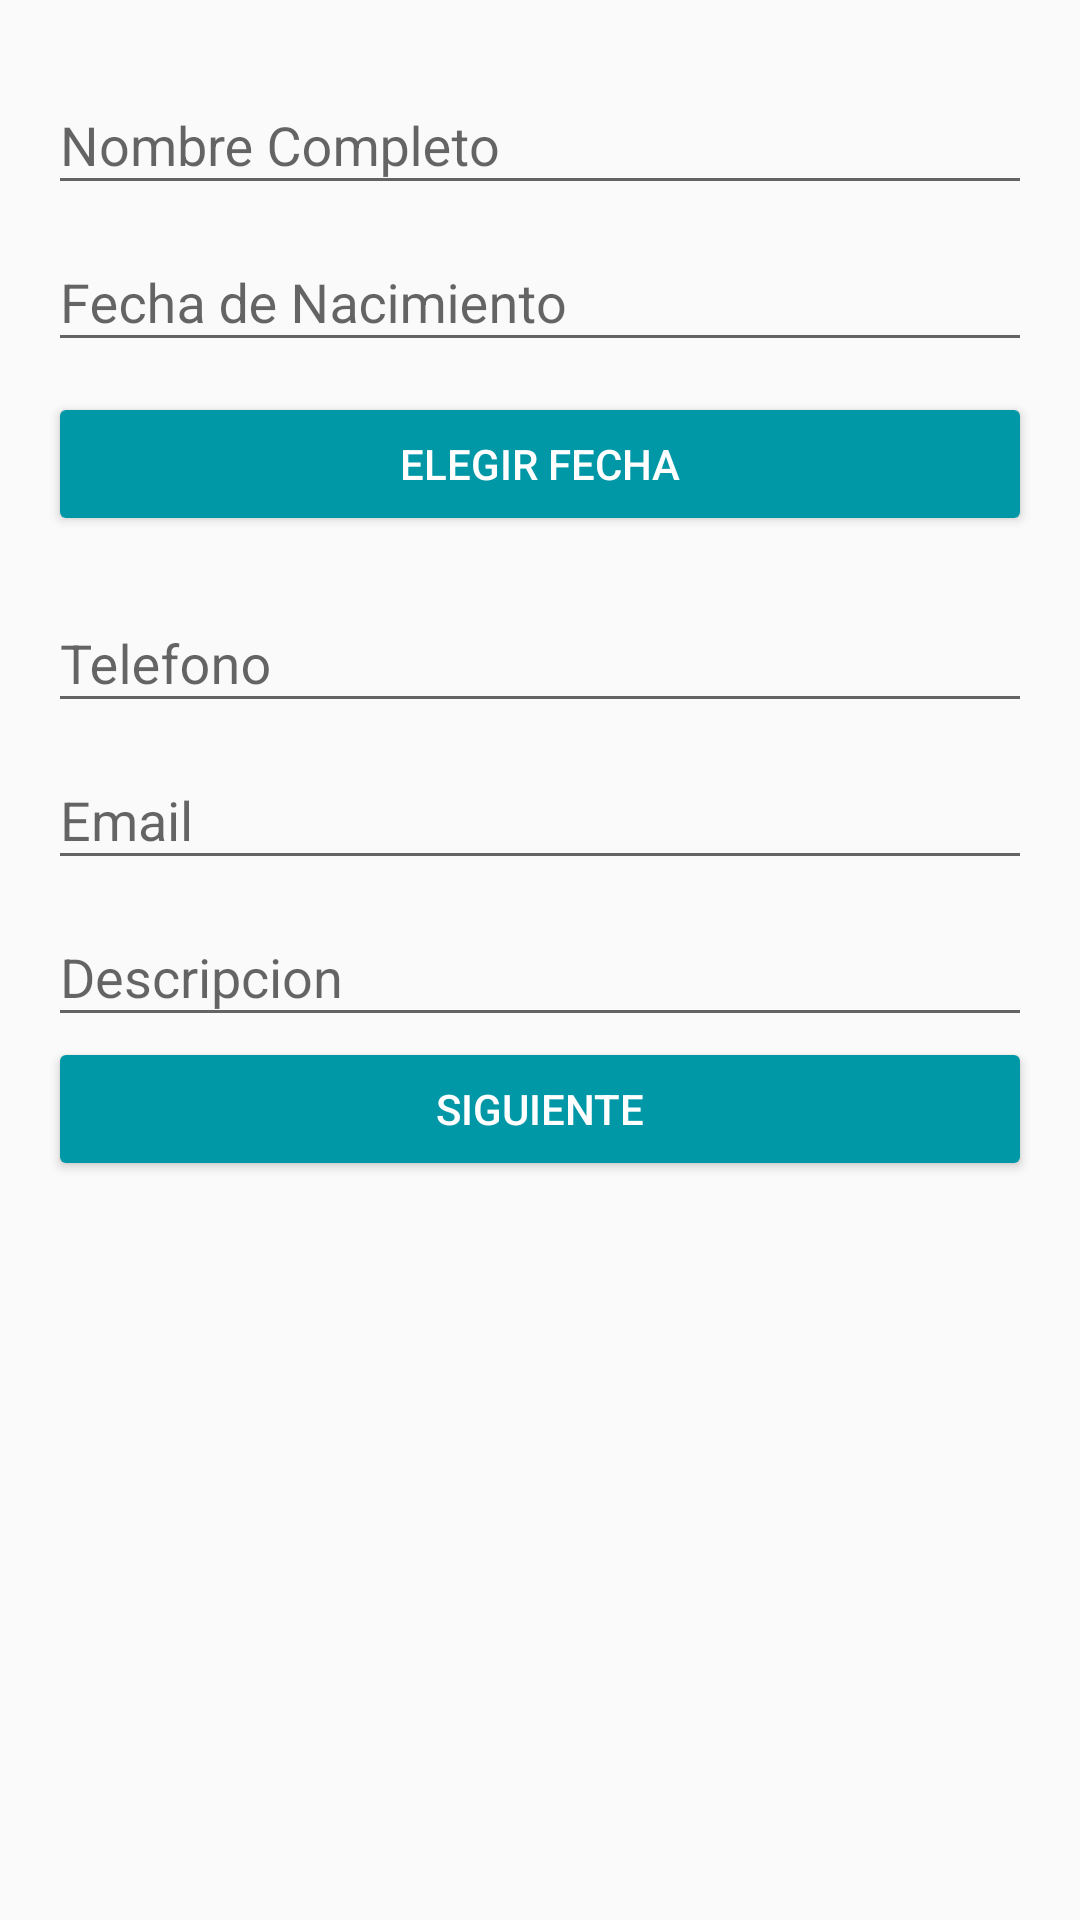

Reconstruct the res/layout file that produces this screen, plus the resources it refers to.
<!-- AndroidManifest.xml: application theme AppTheme -->
<!-- res/layout/activity_main.xml -->
<?xml version="1.0" encoding="utf-8"?>
<FrameLayout xmlns:android="http://schemas.android.com/apk/res/android"
    xmlns:tools="http://schemas.android.com/tools"
    android:layout_width="match_parent"
    android:layout_height="match_parent"
    android:paddingBottom="@dimen/activity_vertical_margin"
    android:paddingLeft="@dimen/activity_horizontal_margin"
    android:paddingRight="@dimen/activity_horizontal_margin"
    android:paddingTop="@dimen/activity_vertical_margin"
    tools:context="mx.cesarestudio.registrousuario.MainActivity">
    <LinearLayout
        android:layout_width="match_parent"
        android:layout_height="match_parent"
        android:orientation="vertical"
        >




            <android.support.design.widget.TextInputLayout
                android:layout_width="match_parent"
                android:layout_height="wrap_content"
                android:id="@+id/tilNombre"
                android:elevation="@dimen/elevacionElementos"

                >

                <android.support.design.widget.TextInputEditText
                    android:layout_width="match_parent"
                    android:layout_height="wrap_content"
                    android:hint="@string/nombreCompleto"
                    android:id="@+id/tietNombre"
                    android:inputType="textShortMessage"
                    />


            </android.support.design.widget.TextInputLayout>

        <android.support.design.widget.TextInputLayout
            android:layout_width="match_parent"
            android:layout_height="wrap_content"
            android:id="@+id/tilFecha"
            android:elevation="@dimen/elevacionElementos"

            >

            <android.support.design.widget.TextInputEditText
                android:layout_width="match_parent"
                android:layout_height="wrap_content"
                android:hint="@string/fechaNac"
                android:id="@+id/tietFechaNac"
                android:inputType="textShortMessage"
                />


        </android.support.design.widget.TextInputLayout>
        <Button
            android:layout_width="match_parent"
            android:layout_height="wrap_content"
            android:text="@string/botonFecha"
            android:theme="@style/RaisedButton"
            android:elevation="@dimen/elevacionElementos"
            android:layout_marginTop="@dimen/margenArriba"
            android:layout_marginBottom="@dimen/margenArriba"
            android:id="@+id/btnFecha"
            />


            <android.support.design.widget.TextInputLayout
                android:layout_width="match_parent"
                android:layout_height="wrap_content"
                android:id="@+id/tiTelefono"
                android:elevation="@dimen/elevacionElementos"

                >

                <android.support.design.widget.TextInputEditText
                    android:layout_width="match_parent"
                    android:layout_height="wrap_content"
                    android:hint="@string/telefono"
                    android:inputType="number"
                    android:id="@+id/tietTelefono"
                    />

            </android.support.design.widget.TextInputLayout>
            <android.support.design.widget.TextInputLayout
                android:layout_width="match_parent"
                android:layout_height="wrap_content"
                android:id="@+id/tiEmail"
                android:elevation="@dimen/elevacionElementos"
                >

                <android.support.design.widget.TextInputEditText
                    android:layout_width="match_parent"
                    android:layout_height="wrap_content"
                    android:hint="@string/email"
                    android:id="@+id/tietEmail"
                    android:inputType="textEmailAddress"
                    />


            </android.support.design.widget.TextInputLayout>
            <android.support.design.widget.TextInputLayout
                android:layout_width="match_parent"
                android:layout_height="wrap_content"
                android:id="@+id/tiDescripcion"
                android:elevation="@dimen/elevacionElementos"
                >

                <android.support.design.widget.TextInputEditText
                    android:layout_width="match_parent"
                    android:layout_height="wrap_content"
                    android:hint="@string/descripcion"
                    android:id="@+id/tietDescripcion"
                    />

            </android.support.design.widget.TextInputLayout>
            <Button
                android:layout_width="match_parent"
                android:layout_height="wrap_content"
                android:text="@string/siguiente"
                android:theme="@style/RaisedButton"
                android:id="@+id/botonSiguiente"
                android:elevation="@dimen/elevacionElementos"
                />




    </LinearLayout>








</FrameLayout>
<!-- resources referenced by this layout -->
<resources>
  <dimen name="activity_horizontal_margin">16dp</dimen>
  <dimen name="activity_vertical_margin">16dp</dimen>
  <dimen name="elevacionElementos">5dp</dimen>
  <dimen name="margenArriba">10dp</dimen>
  <string name="botonFecha">Elegir Fecha</string>
  <string name="descripcion">Descripcion</string>
  <string name="email">Email</string>
  <string name="fechaNac">Fecha de Nacimiento</string>
  <string name="nombreCompleto">Nombre Completo</string>
  <string name="siguiente">Siguiente</string>
  <string name="telefono">Telefono</string>
  <style name="RaisedButton" parent="Theme.AppCompat.Light">
          <item name="android:colorButtonNormal">@color/colorPrimaryDark</item>
          <item name="android:colorControlHighlight">@color/colorPrimary</item>
          <item name="android:textColor">@color/colorLetters</item>
  
      </style>
  <style name="AppTheme" parent="Theme.AppCompat.Light.DarkActionBar">
          
          <item name="colorPrimary">@color/colorPrimary</item>
          <item name="colorPrimaryDark">@color/colorPrimaryDark</item>
          <item name="colorAccent">@color/colorAccent</item>
      </style>
  <color name="colorPrimaryDark">#0097A7</color>
  <color name="colorPrimary">#00BCD4</color>
  <color name="colorLetters">#FFFFFF</color>
  <color name="colorAccent">#7C4DFF</color>
</resources>
